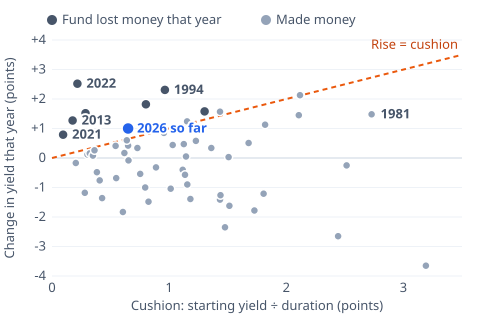

Source data for this figure (header and first rows):
year, cushion_pt, yield_change_pt, total_return, full_year
1970, 1.434, -1.410, 0.1607, true
1971, 1.116, -0.400, 0.0862, true
1972, 1.030, 0.440, 0.0372, true
1973, 1.125, 0.470, 0.0427, true
1974, 1.228, 0.580, 0.0462, true
1975, 1.360, 0.340, 0.0617, true
1976, 1.439, -1.260, 0.1524, true
1977, 1.153, 1.240, 0.0044, true
1978, 1.434, 1.570, 0.0022, true
1979, 1.819, 1.130, 0.0376, true
1980, 2.117, 2.130, 0.0103, true
1981, 2.728, 1.480, 0.0740, true
1982, 3.192, -3.650, 0.3443, true
1983, 2.107, 1.450, 0.0407, true
1984, 2.515, -0.250, 0.1440, true
1985, 2.442, -2.650, 0.2622, true
1986, 1.728, -1.780, 0.1812, true
1987, 1.302, 1.580, -0.0027, true
1988, 1.678, 0.510, 0.0616, true
1989, 1.806, -1.210, 0.1576, true
1990, 1.508, 0.030, 0.0863, true
1991, 1.515, -1.620, 0.1773, true
1992, 1.144, 0.050, 0.0650, true
1993, 1.155, -0.900, 0.1113, true
1994, 0.963, 2.310, -0.0572, true
1995, 1.477, -2.350, 0.2130, true
1996, 0.955, 0.850, 0.0149, true
1997, 1.136, -0.570, 0.0991, true
1998, 1.014, -1.040, 0.1183, true
1999, 0.802, 1.820, -0.0453, true
2000, 1.182, -1.390, 0.1499, true
2001, 0.888, -0.320, 0.0685, true
2002, 0.823, -1.480, 0.1392, true
2003, 0.543, 0.410, 0.0085, true
2004, 0.618, 0.170, 0.0279, true
2005, 0.650, 0.420, 0.0158, true
2006, 0.729, 0.340, 0.0273, true
2007, 0.796, -1.000, 0.1095, true
2008, 0.605, -1.830, 0.1566, true
2009, 0.286, 1.520, -0.0669, true
2010, 0.548, -0.680, 0.0695, true
2011, 0.428, -1.360, 0.1151, true
2012, 0.203, -0.170, 0.0230, true
2013, 0.176, 1.270, -0.0640, true
2014, 0.383, -0.480, 0.0532, true
2015, 0.303, 0.120, 0.0104, true
2016, 0.322, 0.160, 0.0052, true
2017, 0.349, 0.080, 0.0165, true
2018, 0.363, 0.260, 0.0113, true
2019, 0.407, -0.760, 0.0708, true
2020, 0.280, -1.180, 0.0885, true
2021, 0.095, 0.790, -0.0404, true
2022, 0.217, 2.520, -0.1228, true
2023, 0.653, -0.080, 0.0449, true
2024, 0.638, 0.600, 0.0049, true
2025, 0.753, -0.540, 0.0751, true
2026, 0.650, 1.000, -0.0195, false
